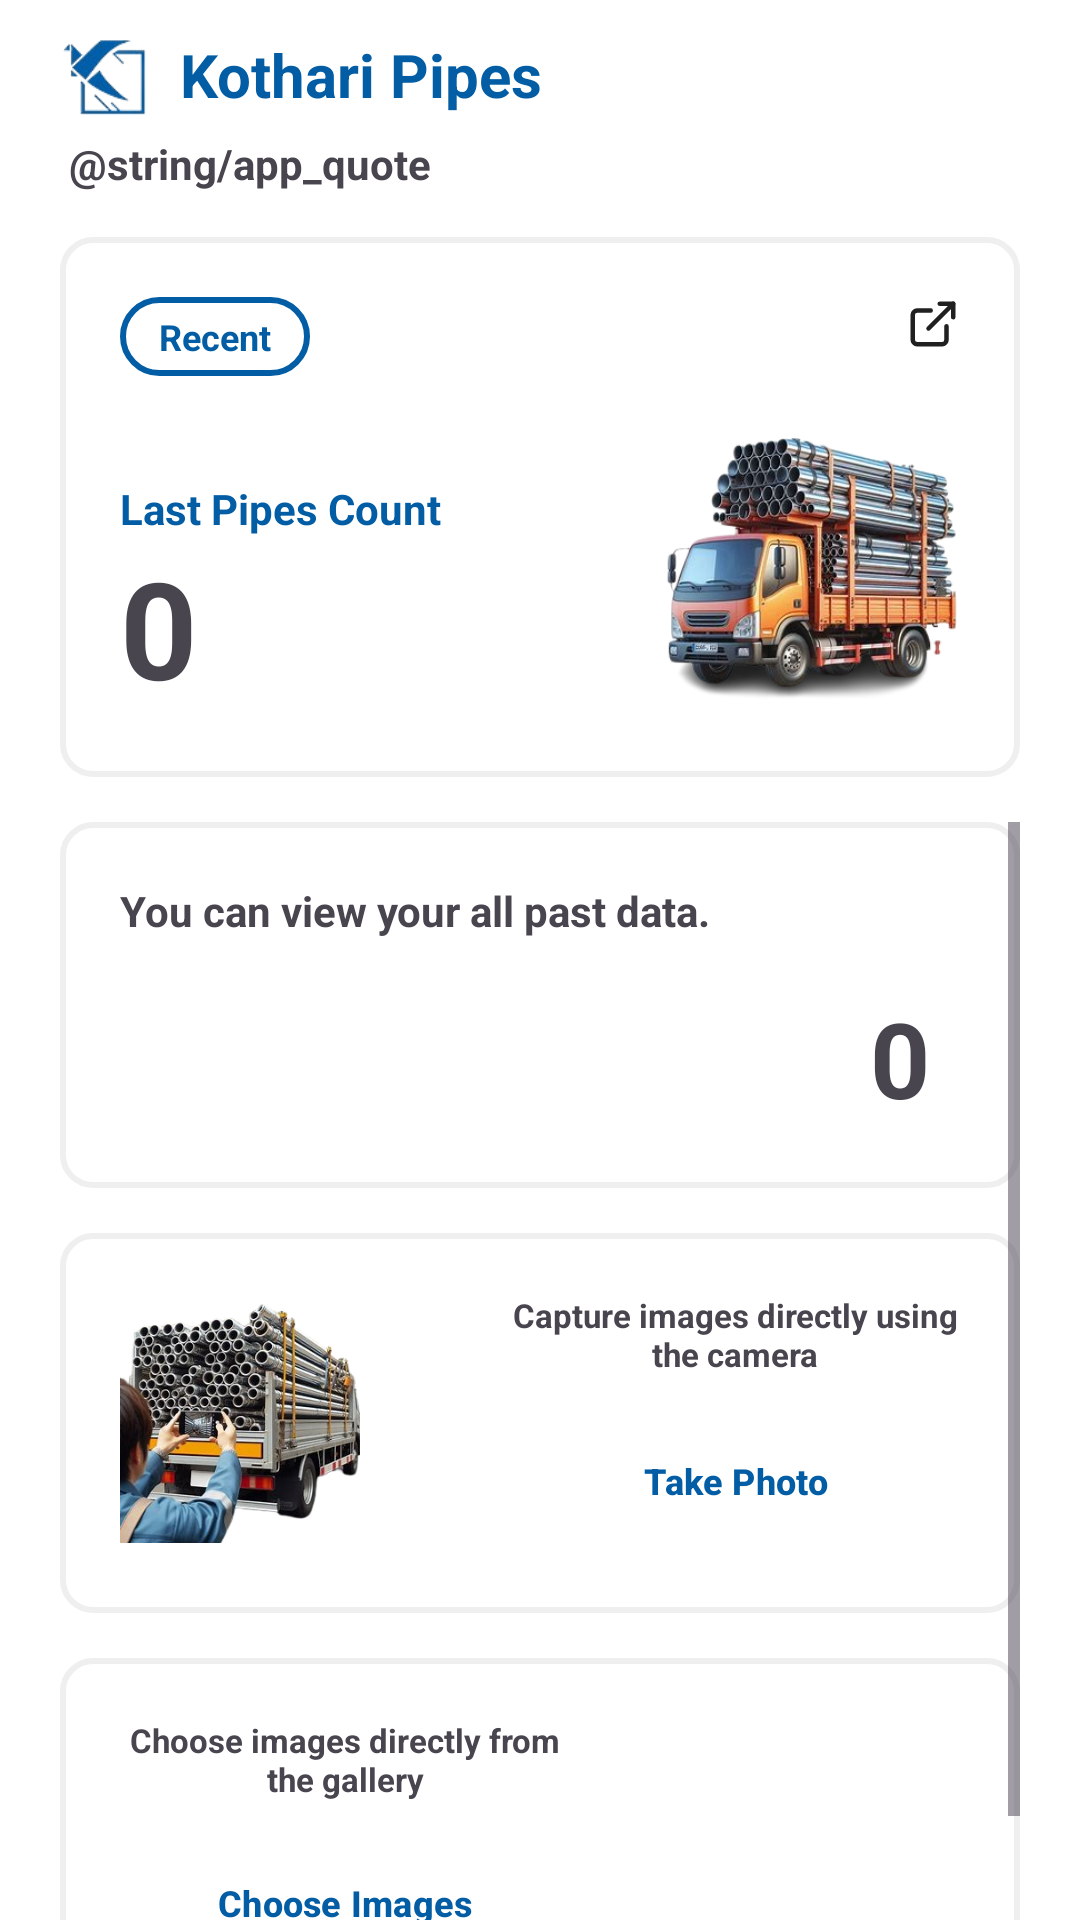

Here is an Android app screen rendered from its layout file. Give the layout XML and the strings, colors and styles it references.
<!-- AndroidManifest.xml: application theme Theme.KothariPipes -->
<!-- res/layout/activity_main.xml -->
<?xml version="1.0" encoding="utf-8"?>
<RelativeLayout xmlns:android="http://schemas.android.com/apk/res/android"
    xmlns:app="http://schemas.android.com/apk/res-auto"
    xmlns:tools="http://schemas.android.com/tools"
    android:id="@+id/main"
    android:layout_width="match_parent"
    android:layout_height="match_parent"
    tools:context=".MainActivity"
    android:background="@color/white">



    <LinearLayout
        android:id="@+id/appTitle"
        android:layout_width="match_parent"
        android:layout_height="40dp"
        android:layout_marginTop="5dp"
        android:layout_marginLeft="20dp">

        <ImageView
            android:id="@+id/appLogo"
            android:layout_width="30dp"
            android:layout_height="30dp"
            android:layout_gravity="center_vertical"
            android:layout_alignParentLeft="true"
            android:layout_marginRight="10dp"
            android:src="@drawable/logo"/>

        <TextView
            android:id="@+id/appName"
            android:layout_width="wrap_content"
            android:layout_height="wrap_content"
            android:text="@string/app_name"
            android:layout_gravity="center_vertical"
            android:textStyle="bold"
            android:textColor="@color/primary"
            android:textSize="20sp"/>

        <RelativeLayout
            android:visibility="invisible"
            android:layout_gravity="right|center"
            android:layout_width="match_parent"
            android:layout_marginRight="25dp"
            android:layout_marginTop="10dp"
            android:layout_height="55dp">
            <ImageView
                android:id="@+id/homeSettingBtn"
                android:layout_width="20dp"
                android:layout_height="20dp"
                android:layout_centerVertical="true"
                android:layout_alignParentRight="true"
                android:src="@drawable/settings_icon" />
        </RelativeLayout>
    </LinearLayout>

    <TextView
        android:id="@+id/appQuote"
        android:layout_width="match_parent"
        android:layout_height="wrap_content"
        android:layout_below="@id/appTitle"
        android:layout_alignLeft="@id/appTitle"
        android:layout_marginLeft="3dp"
        android:textStyle="bold"
        android:text="@string/app_quote"/>

    <RelativeLayout
        android:id="@+id/recentLayer"
        android:layout_width="match_parent"
        android:layout_marginTop="15dp"
        android:layout_marginHorizontal="20dp"
        android:layout_below="@+id/appQuote"
        android:layout_height="180dp"
        android:background="@drawable/layoutborder">

        <TextView
            android:id="@+id/badge"
            android:background="@drawable/badge"
            android:layout_width="wrap_content"
            android:layout_height="wrap_content"
            android:textColor="@color/primary"
            android:textSize="12sp"
            android:textStyle="bold"
            android:text="Recent"/>

        <TextView
            android:id="@+id/countTitleLbl"
            android:layout_width="wrap_content"
            android:layout_height="wrap_content"
            android:layout_above="@id/recentCountLbl"
            android:textStyle="bold"
            android:text="Last Pipes Count"
            android:textColor="@color/primary"
            android:layout_centerVertical="true"/>

        <TextView
            android:id="@+id/recentCountLbl"
            android:layout_width="wrap_content"
            android:layout_height="wrap_content"
            android:text="0"
            android:textSize="45sp"
            android:textStyle="bold"
            android:layout_alignParentBottom="true"/>

        <ImageView
            android:layout_width="100dp"
            android:layout_height="100dp"
            android:layout_alignParentRight="true"
            android:layout_alignParentBottom="true"
            android:src="@drawable/pipes_truck_1" />

        <ImageButton
            android:id="@+id/openRecentRecordDetectionViewBtn"
            android:layout_width="wrap_content"
            android:layout_height="wrap_content"
            android:layout_alignParentRight="true"
            android:layout_alignParentTop="true"
            android:background="@color/white"
            android:src="@drawable/open_icon" />

    </RelativeLayout>

    <ScrollView
        android:layout_width="match_parent"
        android:layout_height="match_parent"
        android:layout_below="@+id/recentLayer"
        android:layout_marginTop="15dp"
        android:layout_marginHorizontal="20dp">

        <RelativeLayout
            android:layout_width="match_parent"
            android:layout_height="match_parent">

            <RelativeLayout
                android:id="@+id/historyLayer"
                android:layout_width="match_parent"
                android:layout_height="wrap_content"
                android:background="@drawable/layoutborder">

                <TextView
                    android:id="@+id/historyTtlDescrp"
                    android:layout_width="wrap_content"
                    android:layout_height="wrap_content"
                    android:layout_alignParentLeft="true"
                    android:textStyle="bold"
                    android:text="You can view your all past data." />

                <Button
                    android:id="@+id/viewHistoryBtn"
                    android:layout_width="130dp"
                    android:layout_marginTop="15dp"
                    android:layout_below="@+id/historyTtlDescrp"
                    android:layout_height="wrap_content"
                    android:layout_alignParentLeft="true"
                    android:layout_alignParentBottom="true"
                    android:backgroundTint="@color/primary"
                    android:textColor="@color/white"
                    style="?attr/materialButtonOutlinedStyle"
                    app:strokeColor="@color/primary"
                    app:rippleColor="#17B5B5B5"
                    android:textSize="12sp"
                    android:text="View History"/>

                <TextView
                    android:id="@+id/recordCountLbl"
                    android:layout_width="wrap_content"
                    android:layout_height="wrap_content"
                    android:text="0"
                    android:textSize="35sp"
                    android:textStyle="bold"
                    android:layout_marginRight="10dp"
                    android:layout_alignParentRight="true"
                    android:layout_alignParentBottom="true"/>

            </RelativeLayout>

            <RelativeLayout
                android:id="@+id/takeImageLayer"
                android:layout_width="match_parent"
                android:layout_height="wrap_content"
                android:layout_marginTop="15dp"
                android:layout_below="@id/historyLayer"
                android:background="@drawable/layoutborder">

                <ImageView
                    android:layout_width="80dp"
                    android:layout_height="80dp"
                    android:layout_centerVertical="true"
                    android:src="@drawable/pipes_camera_1"/>

                <LinearLayout
                    android:layout_alignParentRight="true"
                    android:layout_centerVertical="true"
                    android:layout_width="150dp"
                    android:orientation="vertical"
                    android:gravity="center"
                    android:layout_height="match_parent">

                    <TextView
                        android:layout_width="wrap_content"
                        android:layout_height="wrap_content"
                        android:layout_alignParentRight="true"
                        android:layout_centerVertical="true"
                        android:layout_marginBottom="11dp"
                        android:textSize="11sp"
                        android:textStyle="bold"
                        android:textAlignment="center"
                        android:text="Capture images directly using the camera" />

                    <Button
                        android:id="@+id/takePhotoBtn"
                        android:layout_width="120dp"
                        android:layout_height="wrap_content"
                        android:layout_alignParentRight="true"
                        android:layout_alignParentBottom="true"
                        android:textColor="@color/primary"
                        style="?attr/materialButtonOutlinedStyle"
                        app:strokeColor="@color/primary"
                        app:rippleColor="#17CACACA"
                        android:strokeWidth="1"
                        android:textSize="12sp"
                        android:textStyle="bold"
                        android:text="Take Photo"/>
                </LinearLayout>

            </RelativeLayout>

            <RelativeLayout
                android:layout_width="match_parent"
                android:layout_height="wrap_content"
                android:layout_marginTop="15dp"
                android:layout_below="@id/takeImageLayer"
                android:background="@drawable/layoutborder">

                <ImageView
                    android:layout_width="100dp"
                    android:layout_height="70dp"
                    android:layout_centerVertical="true"
                    android:layout_alignParentRight="true"
                    android:src="@drawable/gallery_illustration"/>

                <LinearLayout
                    android:layout_alignParentLeft="true"
                    android:layout_centerVertical="true"
                    android:layout_width="150dp"
                    android:orientation="vertical"
                    android:gravity="center"
                    android:layout_height="match_parent">

                    <TextView
                        android:layout_width="150dp"
                        android:layout_height="wrap_content"
                        android:layout_alignParentRight="true"
                        android:layout_centerVertical="true"
                        android:layout_marginBottom="10dp"
                        android:textStyle="bold"
                        android:textSize="11sp"
                        android:textAlignment="center"
                        android:text="Choose images directly from the gallery" />

                    <Button
                        android:id="@+id/chooseImageBtn"
                        android:layout_width="140dp"
                        android:layout_height="wrap_content"
                        android:layout_alignParentRight="true"
                        android:layout_alignParentBottom="true"
                        android:textColor="@color/primary"
                        style="?attr/materialButtonOutlinedStyle"
                        app:strokeColor="@color/primary"
                        app:rippleColor="#17CACACA"
                        android:strokeWidth="1"
                        android:textSize="12sp"
                        android:textStyle="bold"
                        android:text="Choose Images"/>
                </LinearLayout>

            </RelativeLayout>

        </RelativeLayout>
    </ScrollView>

</RelativeLayout>
<!-- resources referenced by this layout -->
<resources>
  <color name="primary">#025da5</color>
  <color name="white">#FFFFFFFF</color>
  <!-- drawable badge (drawable) -->
  <?xml version="1.0" encoding="utf-8"?>
  <shape
      xmlns:android="http://schemas.android.com/apk/res/android">
      <corners
          android:radius="200dp"/>
      <padding
          android:left="13dp"
          android:right="13dp"
          android:top="5dp"
          android:bottom="5dp"/>
      <stroke
          android:width="2dp"
          android:color="@color/primary"/>
      <solid
          android:color="@color/white"/>
  </shape>
  <!-- drawable layoutborder (drawable) -->
  <?xml version="1.0" encoding="utf-8"?>
  <shape
      xmlns:android="http://schemas.android.com/apk/res/android">
      <corners
          android:radius="10dp"/>
      <padding
          android:left="20dp"
          android:right="20dp"
          android:top="20dp"
          android:bottom="20dp"/>
      <stroke
          android:width="2dp"
          android:color="#EFEFEF"/>
  </shape>
  <!-- drawable logo: png bitmap (drawable, 5422 bytes) -->
  <!-- drawable open_icon (drawable) -->
  <vector xmlns:android="http://schemas.android.com/apk/res/android"
      android:width="18dp"
      android:height="18dp"
      android:viewportWidth="24"
      android:viewportHeight="24">
    <path
        android:pathData="M15,3h6v6"
        android:strokeLineJoin="round"
        android:strokeWidth="2"
        android:fillColor="#00000000"
        android:strokeColor="@color/primary_text"
        android:strokeLineCap="round"/>
    <path
        android:pathData="M10,14 L21,3"
        android:strokeLineJoin="round"
        android:strokeWidth="2"
        android:fillColor="#00000000"
        android:strokeColor="@color/primary_text"
        android:strokeLineCap="round"/>
    <path
        android:pathData="M18,13v6a2,2 0,0 1,-2 2H5a2,2 0,0 1,-2 -2V8a2,2 0,0 1,2 -2h6"
        android:strokeLineJoin="round"
        android:strokeWidth="2"
        android:fillColor="#00000000"
        android:strokeColor="@color/primary_text"
        android:strokeLineCap="round"/>
  </vector>
  <!-- drawable pipes_camera_1: png bitmap (drawable, 149272 bytes) -->
  <!-- drawable pipes_truck_1: png bitmap (drawable, 133554 bytes) -->
  <!-- drawable settings_icon (drawable) -->
  <vector xmlns:android="http://schemas.android.com/apk/res/android"
      android:width="24dp"
      android:height="24dp"
      android:viewportWidth="24"
      android:viewportHeight="24">
    <path
        android:pathData="M12.22,2h-0.44a2,2 0,0 0,-2 2v0.18a2,2 0,0 1,-1 1.73l-0.43,0.25a2,2 0,0 1,-2 0l-0.15,-0.08a2,2 0,0 0,-2.73 0.73l-0.22,0.38a2,2 0,0 0,0.73 2.73l0.15,0.1a2,2 0,0 1,1 1.72v0.51a2,2 0,0 1,-1 1.74l-0.15,0.09a2,2 0,0 0,-0.73 2.73l0.22,0.38a2,2 0,0 0,2.73 0.73l0.15,-0.08a2,2 0,0 1,2 0l0.43,0.25a2,2 0,0 1,1 1.73V20a2,2 0,0 0,2 2h0.44a2,2 0,0 0,2 -2v-0.18a2,2 0,0 1,1 -1.73l0.43,-0.25a2,2 0,0 1,2 0l0.15,0.08a2,2 0,0 0,2.73 -0.73l0.22,-0.39a2,2 0,0 0,-0.73 -2.73l-0.15,-0.08a2,2 0,0 1,-1 -1.74v-0.5a2,2 0,0 1,1 -1.74l0.15,-0.09a2,2 0,0 0,0.73 -2.73l-0.22,-0.38a2,2 0,0 0,-2.73 -0.73l-0.15,0.08a2,2 0,0 1,-2 0l-0.43,-0.25a2,2 0,0 1,-1 -1.73V4a2,2 0,0 0,-2 -2z"
        android:strokeLineJoin="round"
        android:strokeWidth="2"
        android:fillColor="#00000000"
        android:strokeColor="@color/primary_text"
        android:strokeLineCap="round"/>
    <path
        android:pathData="M12,12m-3,0a3,3 0,1 1,6 0a3,3 0,1 1,-6 0"
        android:strokeLineJoin="round"
        android:strokeWidth="2"
        android:fillColor="#00000000"
        android:strokeColor="@color/primary_text"
        android:strokeLineCap="round"/>
  </vector>
  <string name="app_name">Kothari Pipes</string>
  <style name="Theme.KothariPipes" parent="Base.Theme.KothariPipes" />
  <color name="primary_text">#202020</color>
  <style name="Base.Theme.KothariPipes" parent="Theme.Material3.DayNight.NoActionBar">
          
          
      </style>
</resources>
